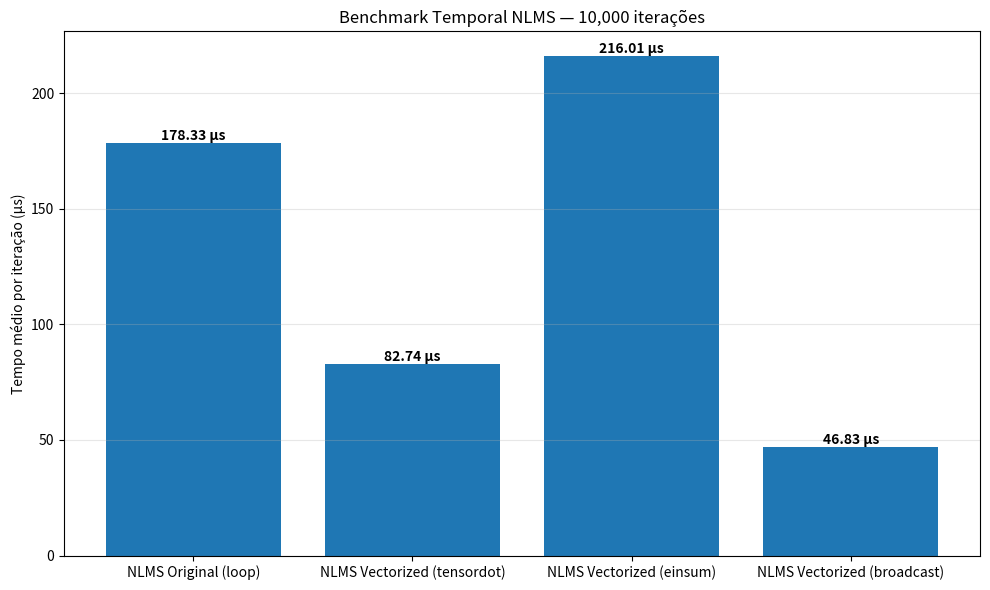
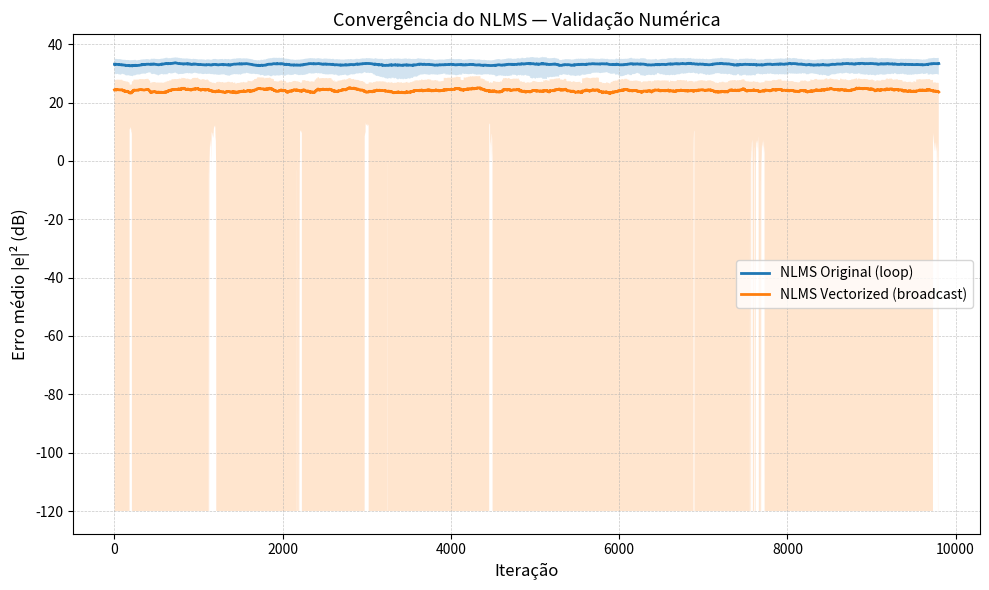

Python code for these plots, in order:
"""
NLMS — Benchmark e Convergência
- Gráfico 1: Benchmark Temporal (µs/it)
- Gráfico 2: Convergência (Erro × Iteração)
"""

import numpy as np
import time
import matplotlib.pyplot as plt

# ----------------------------
# Configurações
# ----------------------------
N_ITER = 10_000
N_MODES = 8
N_TAPS = 64
MU = 0.7
RUN_WL = True
SEED = 42


# -----------------------------------------------------
# Função NLMS original (loop)
# -----------------------------------------------------
def nlms_original(x, dx, outEq, mu, H, H_, nModes, runWL):
    indMode = np.arange(nModes)
    err = dx - outEq.T
    errDiag = np.diag(err[0])

    for N in range(nModes):
        indUpdTaps = indMode + N * nModes
        denom = np.linalg.norm(x[:, N]) ** 2 + 1e-12
        inAdapt = x[:, N].T / denom
        inAdaptPar = inAdapt.repeat(nModes).reshape(len(x), -1).T

        H[indUpdTaps, :] += mu * (errDiag @ np.conj(inAdaptPar))

        if runWL:
            H_[indUpdTaps, :] += mu * (errDiag @ inAdaptPar)

    return H, H_, np.abs(err) ** 2


# -----------------------------------------------------
# Vetorizado com tensordot
# -----------------------------------------------------
def nlms_vectorized_tensordot(x, dx, outEq, mu, H, H_, nModes, runWL):
    err = dx - outEq.T
    errDiag = np.diag(err[0])

    norms_sq = np.sum(np.abs(x) ** 2, axis=0) + 1e-12
    inAdapt = x / norms_sq[np.newaxis, :]

    inA = inAdapt.T
    inAdaptPar_stack = np.repeat(inA[:, np.newaxis, :], repeats=nModes, axis=1)

    delta_all = mu * np.transpose(
        np.tensordot(errDiag, np.conj(inAdaptPar_stack), axes=([1], [1])),
        axes=(1, 0, 2),
    )

    H += delta_all.reshape(nModes * nModes, inAdapt.shape[0])

    if runWL:
        delta_all_wl = mu * np.transpose(
            np.tensordot(errDiag, inAdaptPar_stack, axes=([1], [1])),
            axes=(1, 0, 2),
        )
        H_ += delta_all_wl.reshape(nModes * nModes, inAdapt.shape[0])

    return H, H_, np.abs(err) ** 2


# -----------------------------------------------------
# Vetorizado com einsum
# -----------------------------------------------------
def nlms_vectorized_einsum(x, dx, outEq, mu, H, H_, nModes, runWL):
    err = dx - outEq.T
    errDiag = np.diag(err[0])

    norms_sq = np.sum(np.abs(x) ** 2, axis=0) + 1e-12
    inAdapt = x / norms_sq[np.newaxis, :]

    inA = inAdapt.T
    inAdaptPar_stack = np.repeat(inA[:, np.newaxis, :], nModes, axis=1)

    delta_all = mu * np.einsum("ij,njp->nip", errDiag, np.conj(inAdaptPar_stack))
    H += delta_all.reshape(nModes * nModes, inAdapt.shape[0])

    if runWL:
        delta_all_wl = mu * np.einsum("ij,njp->nip", errDiag, inAdaptPar_stack)
        H_ += delta_all_wl.reshape(nModes * nModes, inAdapt.shape[0])

    return H, H_, np.abs(err) ** 2


# -----------------------------------------------------
# Vetorizado rápido (broadcast)
# -----------------------------------------------------
def nlms_vectorized_broadcast(x, dx, outEq, mu, H, H_, nModes, runWL):
    err = (dx - outEq.T)[0]

    norms_sq = np.sum(np.abs(x) ** 2, axis=0) + 1e-12
    inAdapt = x / norms_sq[np.newaxis, :]

    delta_all = (
        mu
        * err[None, :, None]
        * np.conj(inAdapt.T[:, None, :])
    )

    H += delta_all.reshape(nModes * nModes, inAdapt.shape[0])

    if runWL:
        delta_all_wl = (
            mu
            * err[None, :, None]
            * inAdapt.T[:, None, :]
        )
        H_ += delta_all_wl.reshape(nModes * nModes, inAdapt.shape[0])

    return H, H_, np.abs(err) ** 2


# -----------------------------------------------------
# Benchmark Temporal - (Gráfico 1)
# -----------------------------------------------------
def benchmark_time_only(nIter, nModes, nTaps, mu, runWL, seed):
    rng = np.random.default_rng(seed)

    methods = [
        ("NLMS Original (loop)", nlms_original),
        ("NLMS Vectorized (tensordot)", nlms_vectorized_tensordot),
        ("NLMS Vectorized (einsum)", nlms_vectorized_einsum),
        ("NLMS Vectorized (broadcast)", nlms_vectorized_broadcast),
    ]

    xs = rng.standard_normal((nIter, nTaps, nModes)) + 1j * rng.standard_normal((nIter, nTaps, nModes))
    dxs = rng.standard_normal((nIter, 1, nModes)) + 1j * rng.standard_normal((nIter, 1, nModes))
    outs = rng.standard_normal((nIter, 1, nModes)) + 1j * rng.standard_normal((nIter, 1, nModes))

    results = {}

    for name, func in methods:
        H = np.zeros((nModes * nModes, nTaps), dtype=np.complex128)
        H_ = np.zeros_like(H)

        t0 = time.perf_counter()
        for k in range(nIter):
            H, H_, _ = func(xs[k], dxs[k], outs[k], mu, H, H_, nModes, runWL)
        t = time.perf_counter() - t0

        results[name] = t / nIter
        print(f"{name:30s}: {results[name]*1e6:8.2f} µs/it")

    # Gráfico 1 — Análise Temporal
    plt.figure(figsize=(10, 6))

    labels = list(results.keys())
    values_us = [v * 1e6 for v in results.values()]
    bars = plt.bar(labels, values_us)

    plt.ylabel("Tempo médio por iteração (µs)")
    plt.title(f"Benchmark Temporal NLMS — {nIter:,} iterações")
    plt.grid(axis="y", alpha=0.3)

    # Anota valores em cada barra
    for bar, val in zip(bars, values_us):
        plt.text(
            bar.get_x() + bar.get_width() / 2,
            bar.get_height(),
            f"{val:.2f} µs",
            ha="center",
            va="bottom",
            fontweight="bold",
        )

    plt.tight_layout()
    plt.show(block=False)


# -----------------------------------------------------
# Benchmark — Convergência (Erro × Iteração)
# -----------------------------------------------------
def plot_nlms_convergence(nIter, nModes, nTaps, mu, runWL, seed):
    rng = np.random.default_rng(seed)

    methods = [
        ("NLMS Original (loop)", nlms_original),
        ("NLMS Vectorized (broadcast)", nlms_vectorized_broadcast),
    ]

    WINDOW = 200  # média móvel (ajuste fino: 50–300)

    def moving_stats(x, w):
        """ Média móvel + desvio padrão móvel """
        mean = np.convolve(x, np.ones(w)/w, mode="valid")
        sq_mean = np.convolve(x**2, np.ones(w)/w, mode="valid")
        std = np.sqrt(np.maximum(sq_mean - mean**2, 0))
        return mean, std

    plt.figure(figsize=(10, 6))

    for label, func in methods:
        H = np.zeros((nModes * nModes, nTaps), dtype=np.complex128)
        H_ = np.zeros_like(H)

        err_trace = np.zeros(nIter)

        for k in range(nIter):
            x = rng.standard_normal((nTaps, nModes)) + 1j * rng.standard_normal((nTaps, nModes))
            dx = rng.standard_normal((1, nModes)) + 1j * rng.standard_normal((1, nModes))
            outEq = rng.standard_normal((1, nModes)) + 1j * rng.standard_normal((1, nModes))

            H, H_, err = func(x, dx, outEq, mu, H, H_, nModes, runWL)
            err_trace[k] = np.sum(np.abs(err) ** 2)

        # Média móvel + desvio
        err_mean, err_std = moving_stats(err_trace, WINDOW)

        # Escala dB
        err_db = 10 * np.log10(err_mean + 1e-12)
        err_db_up = 10 * np.log10(err_mean + err_std + 1e-12)
        err_db_dn = 10 * np.log10(np.maximum(err_mean - err_std, 1e-12))

        it_axis = np.arange(len(err_db))

        # Curva principal
        plt.plot(it_axis, err_db, label=label, linewidth=2)

        # Intervalo de confiança
        plt.fill_between(
            it_axis,
            err_db_dn,
            err_db_up,
            alpha=0.2,
        )

    # Estilo IEEE
    plt.xlabel("Iteração", fontsize=12)
    plt.ylabel("Erro médio |e|² (dB)", fontsize=12)
    plt.title("Convergência do NLMS — Validação Numérica", fontsize=13)
    plt.legend()
    plt.grid(True, which="both", linestyle="--", linewidth=0.5, alpha=0.7)
    plt.tight_layout()

    plt.show()


# -----------------------------------------------------
# MAIN
# -----------------------------------------------------
if __name__ == "__main__":
    print("NLMS — Benchmark + Convergência\n")

    benchmark_time_only(
        nIter=N_ITER,
        nModes=N_MODES,
        nTaps=N_TAPS,
        mu=MU,
        runWL=RUN_WL,
        seed=SEED,
    )

    plot_nlms_convergence(
        nIter=N_ITER,
        nModes=N_MODES,
        nTaps=N_TAPS,
        mu=MU,
        runWL=RUN_WL,
        seed=SEED,
    )
